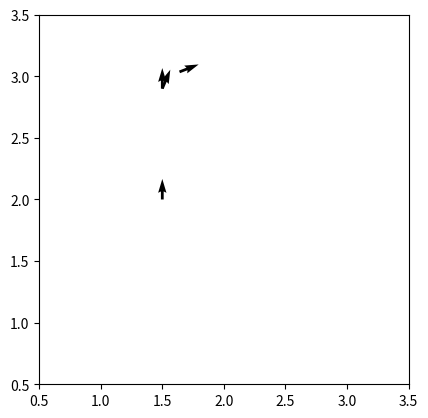

Write the Python code that produced this figure.
import numpy as np
import matplotlib.pyplot as plt


def diffdrive(x, y, theta, v_l, v_r, t, l):
    # straight line when left wheel speed = right wheel speed
    if (v_l == v_r):
        final_theta = theta
        final_x = x + v_l * t * np.cos(theta)
        final_y = y + v_l * t * np.sin(theta)

    # circular motion left wheel speed != right wheel speed
    else:
        # Calculate the radius
        R = l / 2.0 * ((v_l + v_r) / (v_r - v_l))

        # center of curvatures
        ICC_x = x - R * np.sin(theta)
        ICC_y = y + R * np.cos(theta)

        # computing theta prime
        theta_prime = ((v_r - v_l) * t) / l

        # forward kinematics for differential drive
        final_x = np.cos(theta_prime) * (x - ICC_x) - np.sin(theta_prime) * (y - ICC_y) + ICC_x
        final_y = np.sin(theta_prime) * (x - ICC_x) + np.cos(theta_prime) * (y - ICC_y) + ICC_y
        final_theta = theta + theta_prime

    return final_x, final_y, final_theta


plt.gca().set_aspect("equal")

# distance between the wheels and the initial robot position
x = 1.5
y = 2.0
l = 0.5
theta = (np.pi) / 2.0

# starting position
plt.quiver(x, y, np.cos(theta), np.sin(theta))
print(f"starting pose: x: {x}, y: {y}, theta:{theta}")

# first motion
v_l = 0.3
v_r = 0.3
t = 3
x, y, theta = diffdrive(x, y, theta, v_l, v_r, t, l)
plt.quiver(x, y, np.cos(theta), np.sin(theta))
print(f"after motion 1: x: {x}, y: {y}, theta:{theta}")

# second motion
v_l = 0.1
v_r = -0.1
t = 1
x, y, theta = diffdrive(x, y, theta, v_l, v_r, t, l)
plt.quiver(x, y, np.cos(theta), np.sin(theta))
print(f"after motion 2: x: {x}, y: {y}, theta:{theta}")

# third motion
v_l = 0.2
v_r = 0.0
t = 2
x, y, theta = diffdrive(x, y, theta, v_l, v_r, t, l)
plt.quiver(x, y, np.cos(theta), np.sin(theta))
print(f"after motion 3: x: {x}, y: {y}, theta:{theta}")

# plot the poses
plt.xlim([0.5, 3.5])
plt.ylim([0.5, 3.5])
plt.savefig("poses.png")
plt.show()
